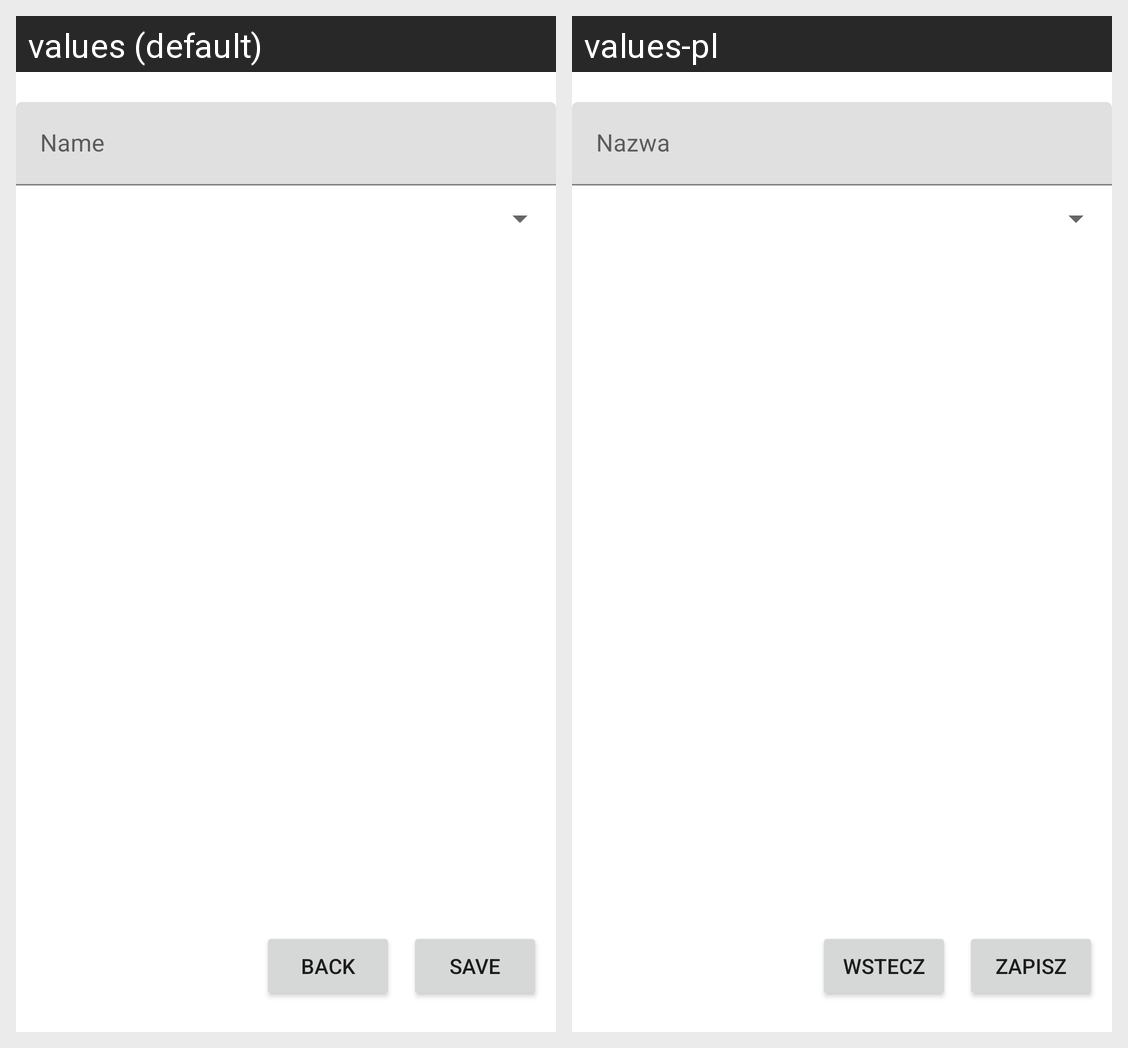

Translations of the strings shown on this Android screen, per locale in the grid:
Android screen res/layout/activity_add_category.xml rendered under 2 locales, left to right: values (default), values-pl. Device: Nexus 5 (rendered at 1080×1920; each locale shown at half size, 540×960, under a caption strip naming it); theme Theme.UtilApp.
Strings drawn on this screen, with the default value and each locale's value (text and hints the layout hard-codes, and strings that could not be matched under every locale, appear in the picture but are not listed):

NameHint
  values: Name
  values-pl: Nazwa

back
  values: Back
  values-pl: Wstecz

save
  values: Save
  values-pl: Zapisz
